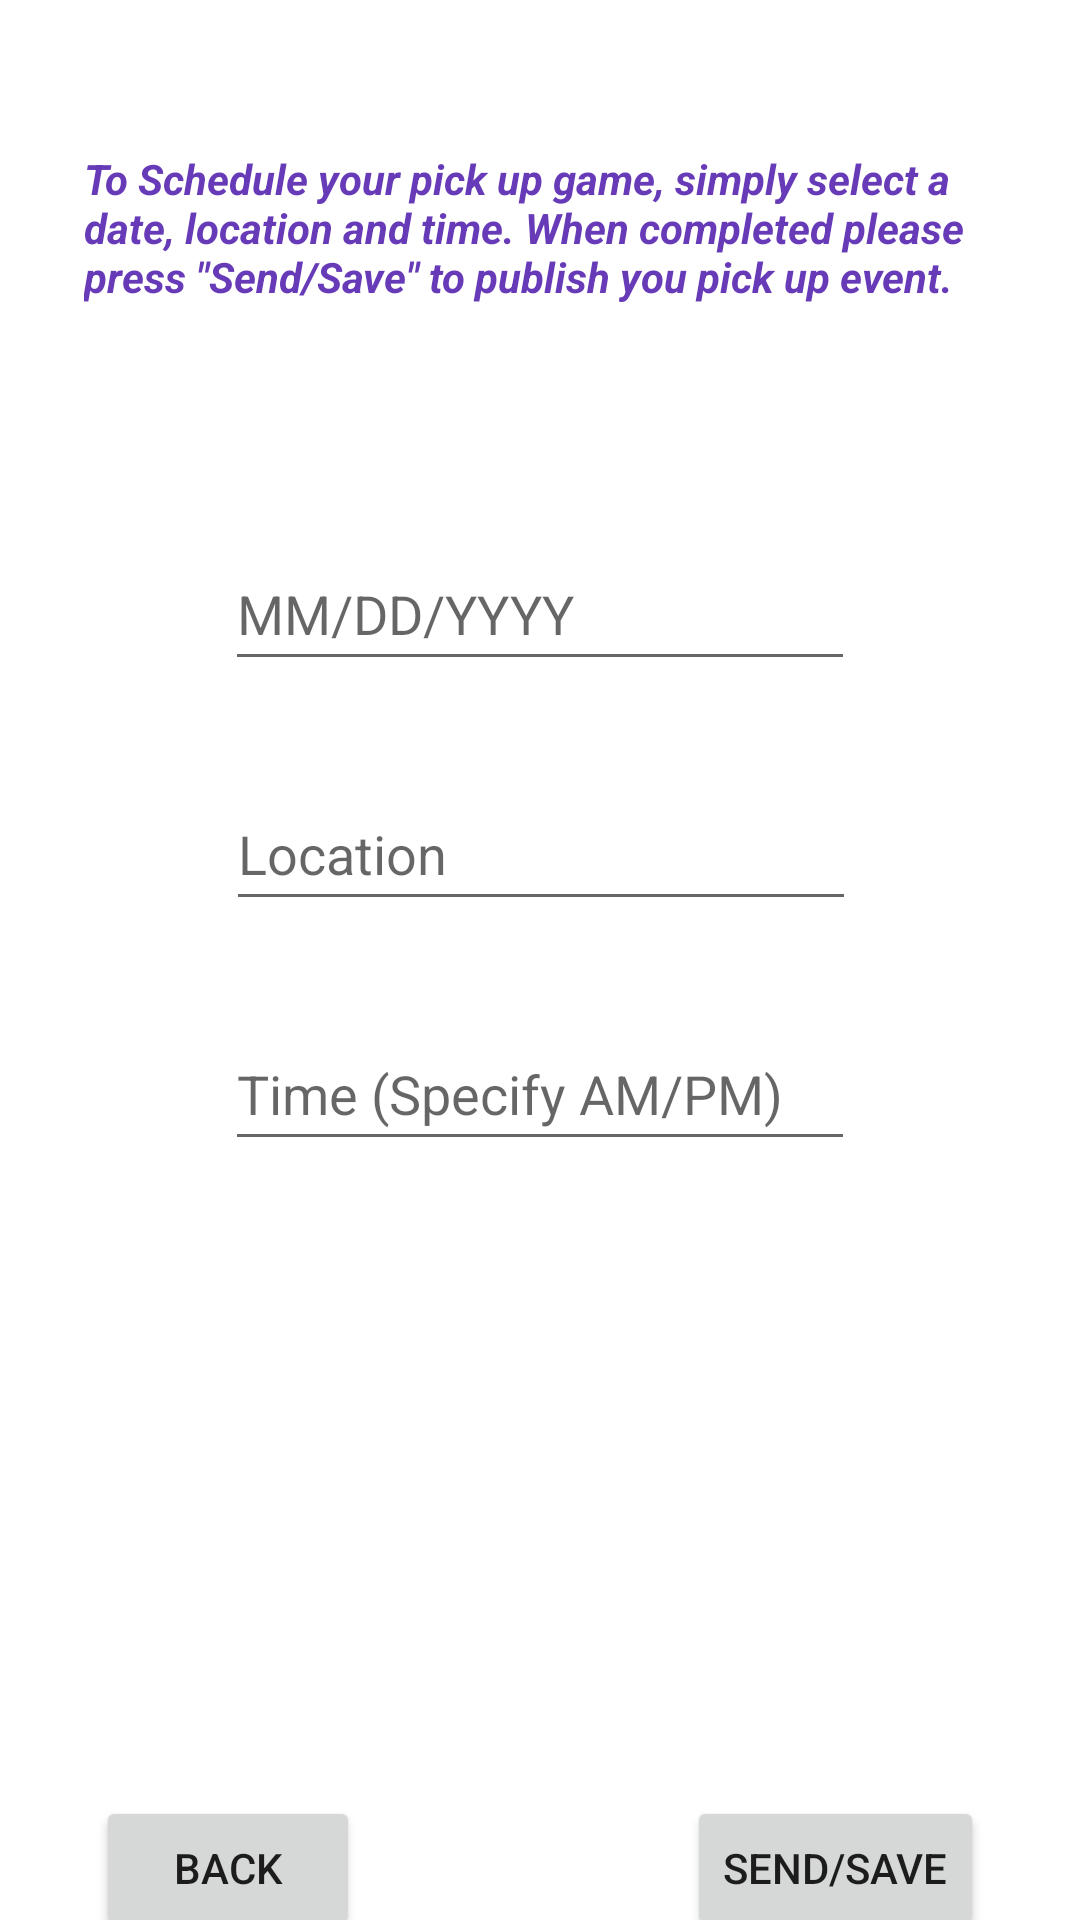

Layout XML and referenced resources for this Android screen:
<!-- AndroidManifest.xml: application theme Theme.Myfirstsecondapp -->
<!-- res/layout/activity_main3.xml -->
<?xml version="1.0" encoding="utf-8"?>
<androidx.constraintlayout.widget.ConstraintLayout xmlns:android="http://schemas.android.com/apk/res/android"
    xmlns:app="http://schemas.android.com/apk/res-auto"
    xmlns:tools="http://schemas.android.com/tools"
    android:layout_width="match_parent"
    android:layout_height="match_parent"
    tools:context=".MainActivity">

    <EditText
        android:id="@+id/EdtLocation"
        android:layout_width="wrap_content"
        android:layout_height="wrap_content"
        android:layout_marginTop="32dp"
        android:ems="10"
        android:hint="Location"
        android:inputType="textPersonName"
        android:minHeight="48dp"
        app:layout_constraintEnd_toEndOf="parent"
        app:layout_constraintHorizontal_bias="0.502"
        app:layout_constraintStart_toStartOf="parent"
        app:layout_constraintTop_toBottomOf="@+id/EdtDate" />

    <Button
        android:id="@+id/btnBack"
        android:layout_width="wrap_content"
        android:layout_height="wrap_content"
        android:layout_marginStart="32dp"
        android:layout_marginTop="24dp"
        android:text="Back"
        app:layout_constraintBottom_toBottomOf="parent"
        app:layout_constraintStart_toStartOf="parent"
        app:layout_constraintTop_toBottomOf="@+id/imageView4" />

    <Button
        android:id="@+id/btnSave"
        android:layout_width="wrap_content"
        android:layout_height="wrap_content"
        android:layout_marginTop="24dp"
        android:layout_marginEnd="32dp"
        android:text="Send/save"
        app:layout_constraintBottom_toBottomOf="parent"
        app:layout_constraintEnd_toEndOf="parent"
        app:layout_constraintTop_toBottomOf="@+id/imageView4" />

    <TextView
        android:id="@+id/textView"
        android:layout_width="304dp"
        android:layout_height="69dp"
        android:layout_marginTop="50dp"
        android:text="To Schedule your pick up game, simply select a date, location and time. When completed please press &quot;Send/Save&quot; to publish you pick up event. "
        android:textColor="#673AB7"
        android:textStyle="bold|italic"
        app:layout_constraintEnd_toEndOf="parent"
        app:layout_constraintStart_toStartOf="parent"
        app:layout_constraintTop_toTopOf="parent" />

    <EditText
        android:id="@+id/EdtDate"
        android:layout_width="wrap_content"
        android:layout_height="wrap_content"
        android:layout_marginTop="60dp"
        android:ems="10"
        android:hint="MM/DD/YYYY"
        android:inputType="date"
        android:minHeight="48dp"
        app:layout_constraintEnd_toEndOf="parent"
        app:layout_constraintStart_toStartOf="parent"
        app:layout_constraintTop_toBottomOf="@+id/textView" />

    <EditText
        android:id="@+id/EdtTime"
        android:layout_width="wrap_content"
        android:layout_height="wrap_content"
        android:layout_marginTop="32dp"
        android:ems="10"
        android:hint="Time (Specify AM/PM)"
        android:inputType="time"
        android:minHeight="48dp"
        app:layout_constraintEnd_toEndOf="parent"
        app:layout_constraintStart_toStartOf="parent"
        app:layout_constraintTop_toBottomOf="@+id/EdtLocation" />

    <ImageView
        android:id="@+id/imageView4"
        android:layout_width="318dp"
        android:layout_height="162dp"
        android:layout_marginTop="32dp"
        app:layout_constraintEnd_toEndOf="parent"
        app:layout_constraintHorizontal_bias="0.494"
        app:layout_constraintStart_toStartOf="parent"
        app:layout_constraintTop_toBottomOf="@+id/EdtTime"
        app:srcCompat="@drawable/letshoop_logo" />

</androidx.constraintlayout.widget.ConstraintLayout>
<!-- resources referenced by this layout -->
<resources>
  <style name="Theme.Myfirstsecondapp" parent="Theme.MaterialComponents.DayNight.DarkActionBar">
          
          <item name="colorPrimary">@color/purple_500</item>
          <item name="colorPrimaryVariant">@color/purple_700</item>
          <item name="colorOnPrimary">@color/white</item>
          
          <item name="colorSecondary">@color/teal_200</item>
          <item name="colorSecondaryVariant">@color/teal_700</item>
          <item name="colorOnSecondary">@color/black</item>
          
          <item name="android:statusBarColor" tools:targetApi="l">?attr/colorPrimaryVariant</item>
          
      </style>
  <!-- not gathered from this repository: default colours our renderer supplied (Android Studio template values) -->
  <color name="purple_500">#FF6200EE</color>
  <color name="purple_700">#FF3700B3</color>
  <color name="teal_200">#FF03DAC5</color>
  <color name="teal_700">#FF018786</color>
  <color name="black">#FF000000</color>
  <color name="white">#FFFFFFFF</color>
</resources>
